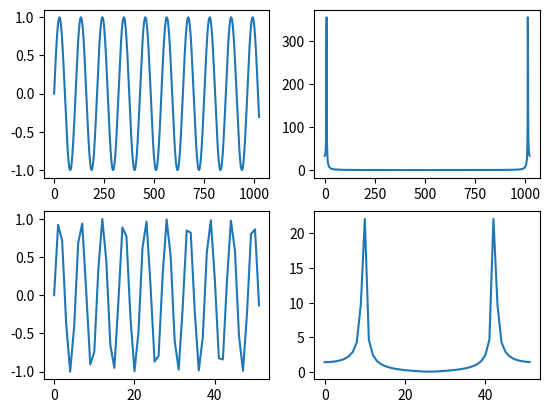

Write Python code to recreate this figure.
import matplotlib.pyplot as plot
import numpy as np
from scipy import signal


def _EXIT_():
    print('Выход..')
    exit(0)


def getResult():
    decimate = 20

    signal_1 = np.sin(np.linspace(0, 60, 1024))
    spectr = np.fft.fft((signal_1))
    signal_2 = signal_1[::decimate]
    changed_spectr = np.fft.fft(signal_2)

    return {'signal_1': signal_1, 'spectr': spectr, 'changed_spectr': changed_spectr, 'signal_2': signal_2}



if __name__ == "__main__":
    print('run task11')
    data = getResult()
    plot.subplot(221)
    plot.plot(data['signal_1'])
    plot.subplot(222)
    plot.plot(np.abs(data['spectr']))
    plot.subplot(223)
    plot.plot(data['signal_2'])
    plot.subplot(224)
    plot.plot(np.abs(data['changed_spectr']))
    plot.show()